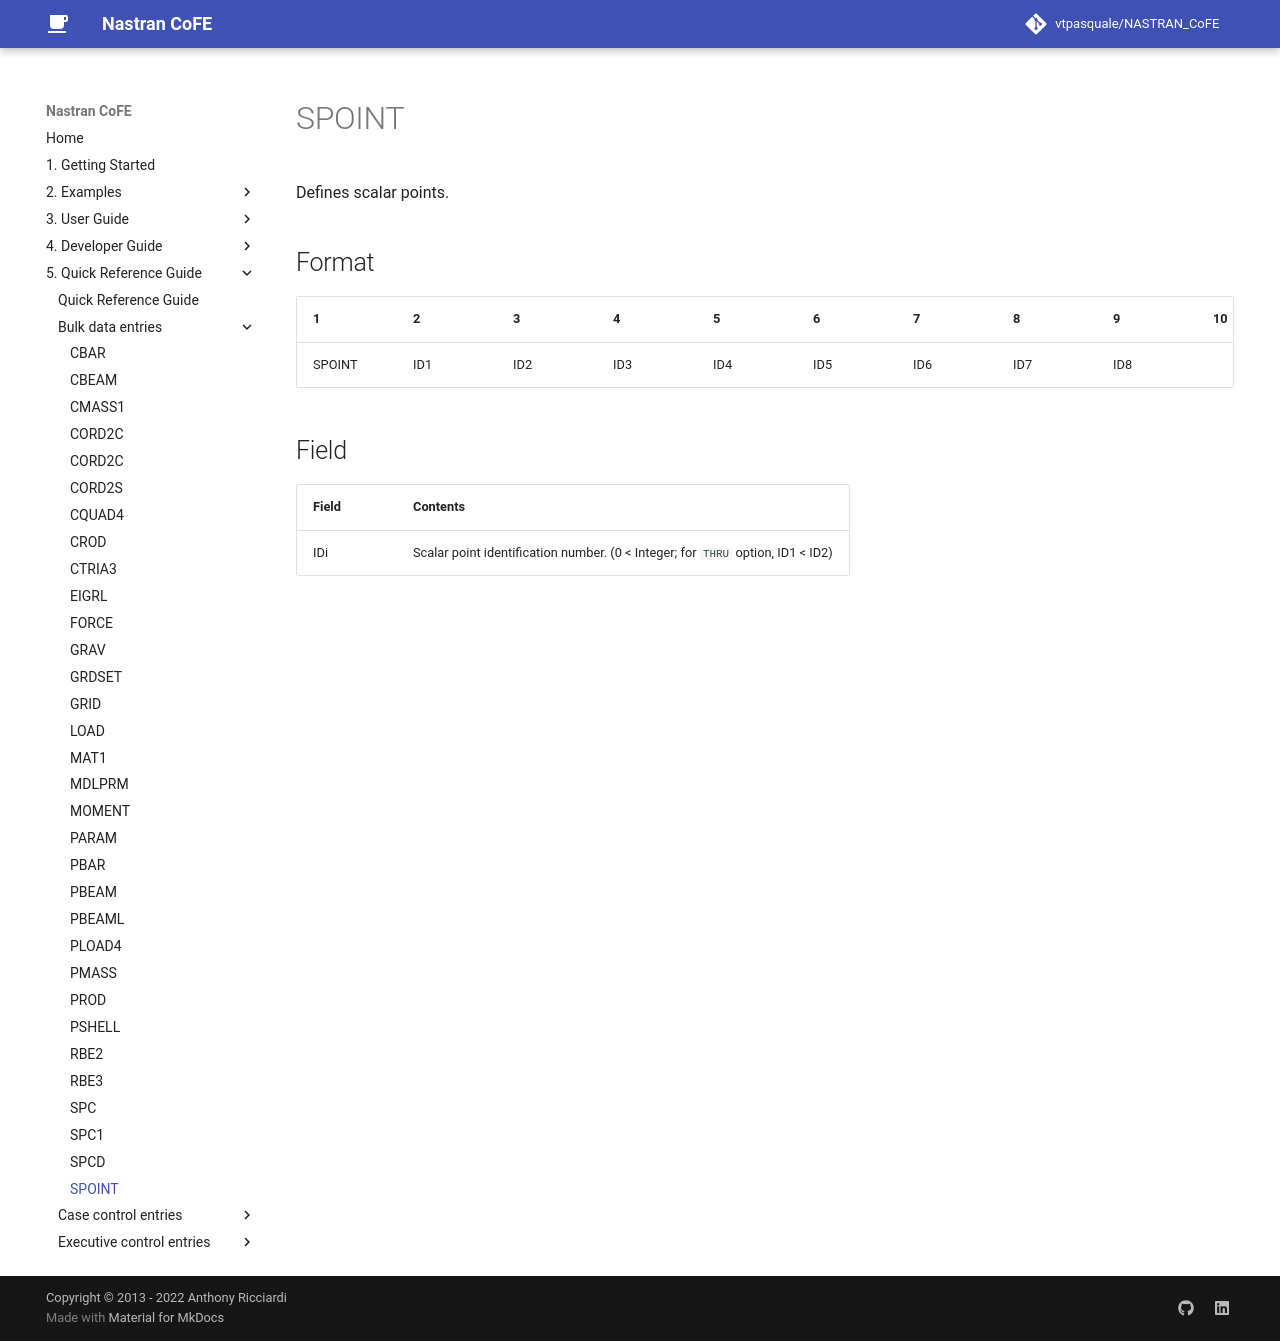

repository: vtpasquale/NASTRAN_CoFE · page: 5._Quick_Reference_Guide/bulk_data_entries/SPOINT/index.html · generator: mkdocs

---
hide:
  - toc
---
# SPOINT
Defines scalar points.

## Format
| 1        | 2        | 3        | 4        | 5        | 6        | 7        | 8        | 9        | 10       | 
| -------- | -------- | -------- | -------- | -------- | -------- | -------- | -------- | -------- | -------- | 
| SPOINT | ID1 | ID2 | ID3 | ID4 | ID5 | ID6 | ID7 | ID8 | 

## Field
| Field      | Contents |
| ---------- | -------- |
| IDi | Scalar point identification number. (0 < Integer; for `THRU` option, ID1 < ID2)
